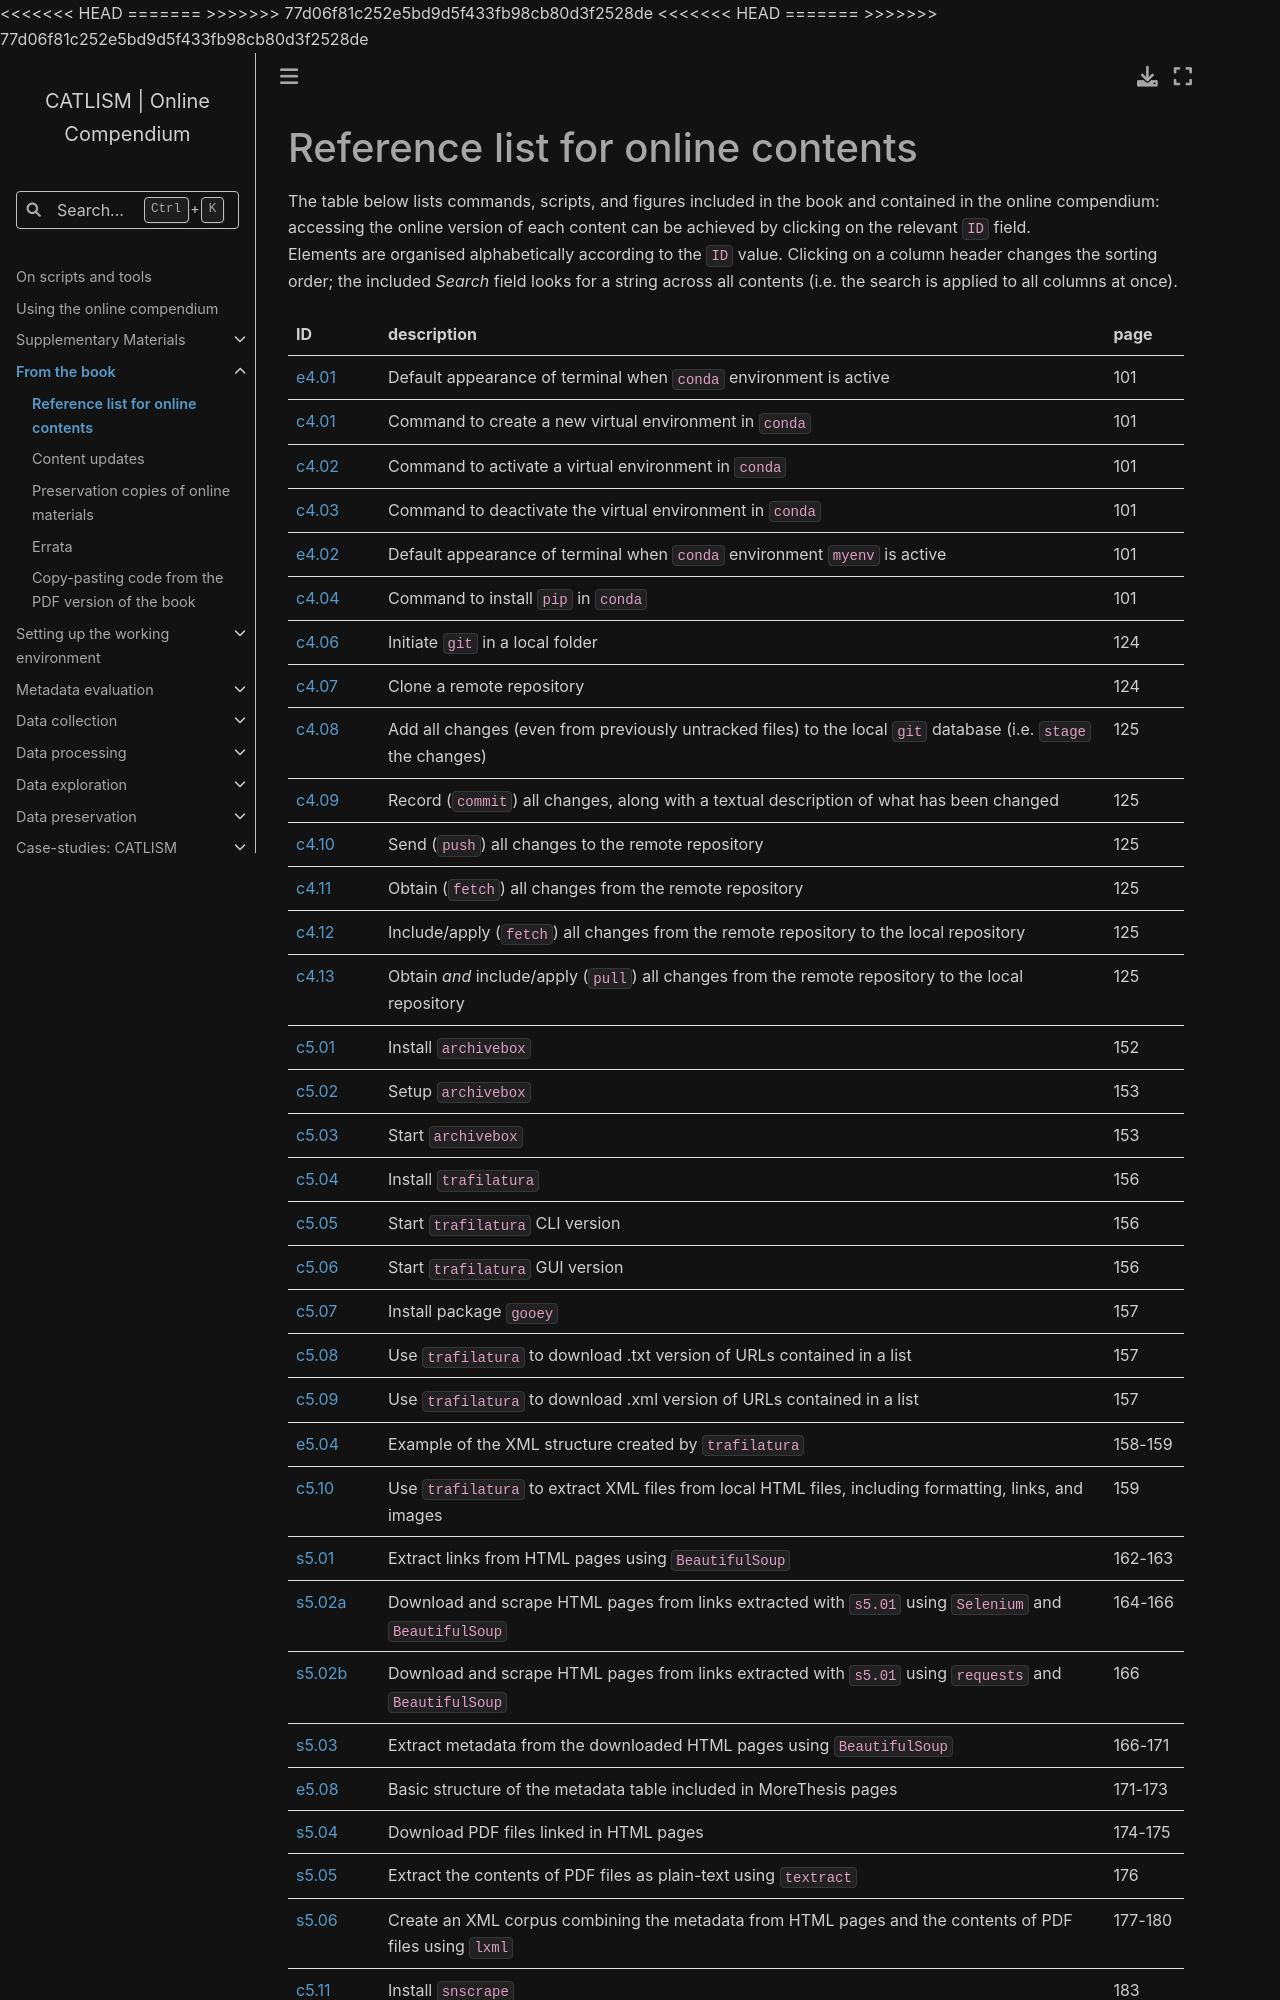

repository: catlism/catlism.github.io · page: from_the_book/contents_list.html · generator: sphinx

# Reference list for online contents

The table below lists commands, scripts, and figures included in the book and contained in the online compendium: accessing the online version of each content can be achieved by clicking on the relevant `ID` field.  
Elements are organised alphabetically according to the `ID` value. Clicking on a column header changes the sorting order; the included *Search* field looks for a string across all contents (i.e. the search is applied to all columns at once).
